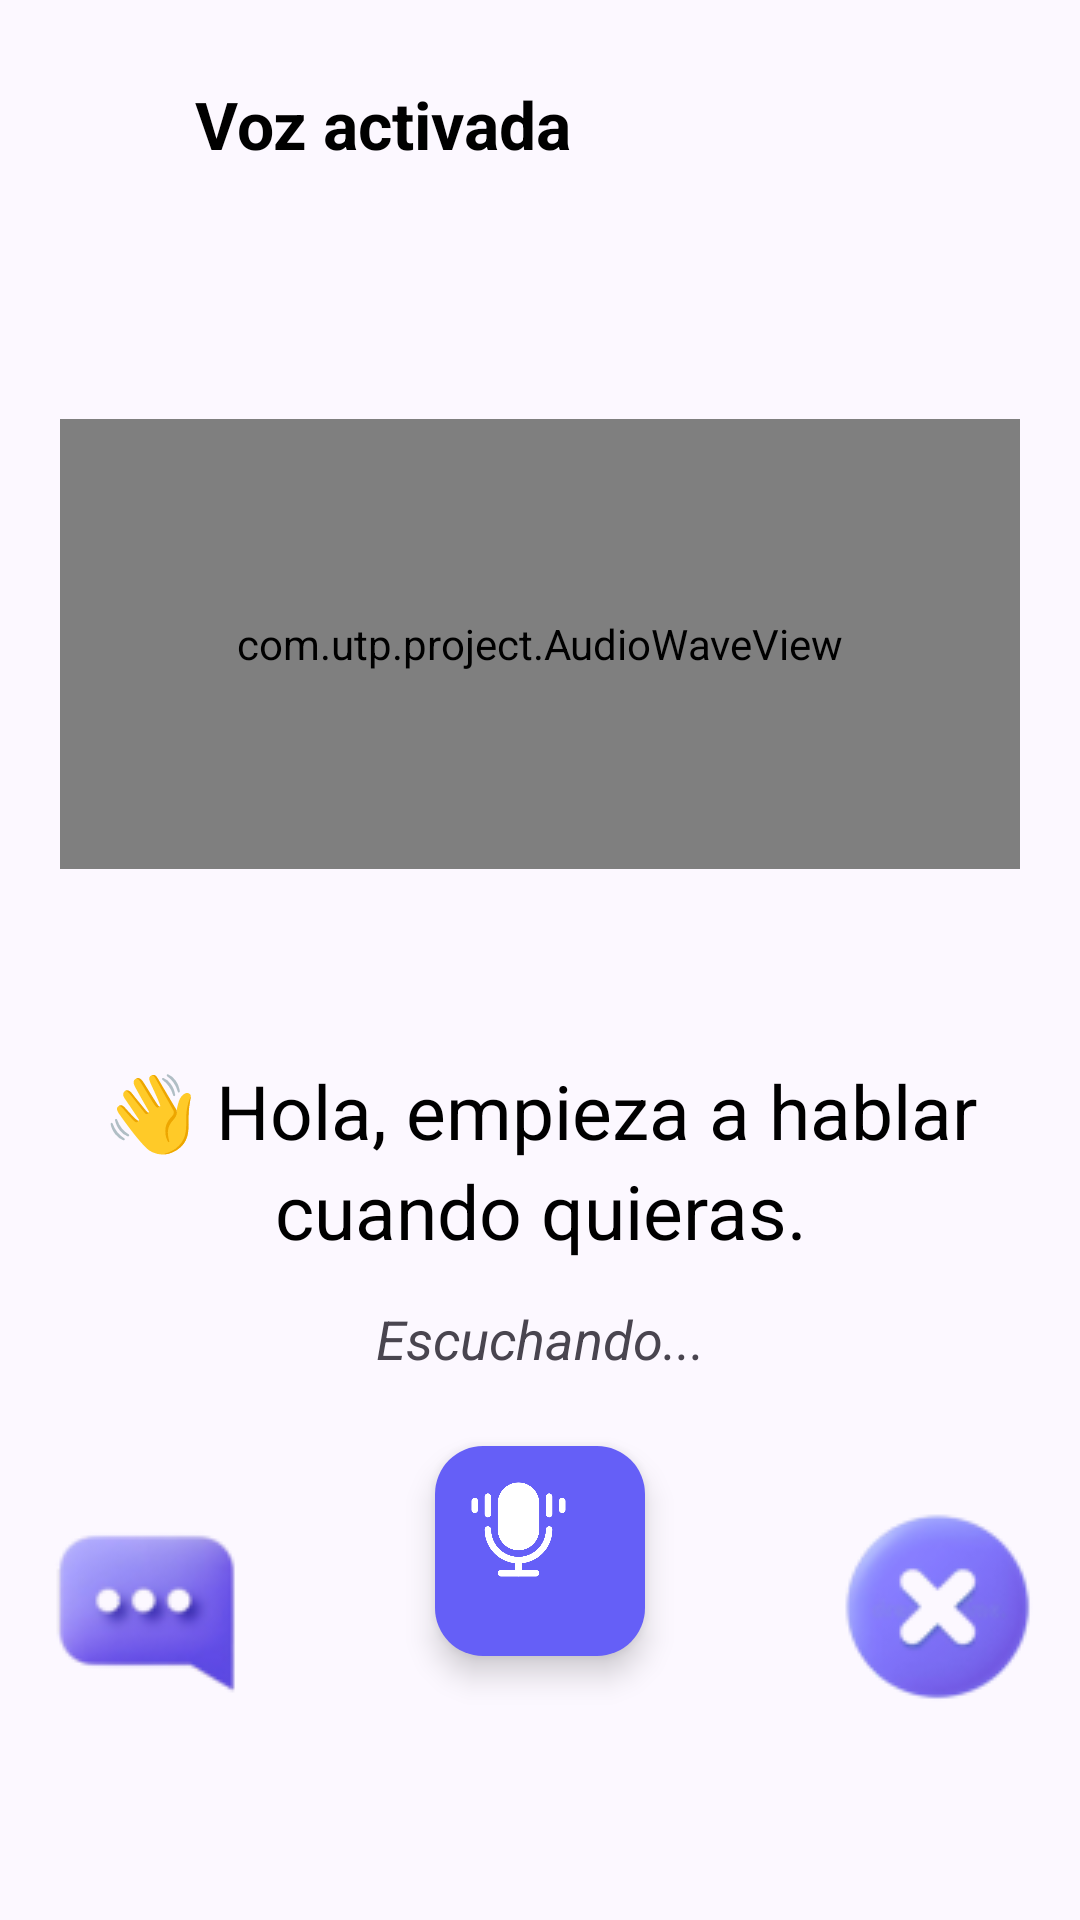

Android layout source for this screen:
<!-- AndroidManifest.xml: application theme AppTheme -->
<!-- res/layout/activity_voice_chat.xml -->
<?xml version="1.0" encoding="utf-8"?>
<androidx.constraintlayout.widget.ConstraintLayout
    xmlns:android="http://schemas.android.com/apk/res/android"
    xmlns:app="http://schemas.android.com/apk/res-auto"
    xmlns:tools="http://schemas.android.com/tools"
    android:layout_width="match_parent"
    android:layout_height="match_parent"
  tools:context=".VoiceChatActivity">

    
    <com.google.android.material.imageview.ShapeableImageView
        android:id="@+id/btn_back"
        android:layout_width="40dp"
        android:layout_height="40dp"
        android:padding="8dp"
        android:src="@drawable/ic_back"
        app:tint="@color/black"

        app:layout_constraintTop_toTopOf="parent"
        app:layout_constraintStart_toStartOf="parent"
        android:layout_marginStart="16dp"
        android:layout_marginTop="16dp"
        android:background="?attr/selectableItemBackgroundBorderless" />

    
    <TextView
        android:id="@+id/tv_title"
        android:layout_width="wrap_content"
        android:layout_height="wrap_content"
        android:text="Voz activada"
        android:textSize="22sp"
        android:textStyle="bold"
        android:textColor="@color/black"
        app:layout_constraintStart_toEndOf="@id/btn_back"
        app:layout_constraintEnd_toEndOf="parent"
        app:layout_constraintHorizontal_bias="0.05"
       app:layout_constraintBottom_toBottomOf="@id/btn_back" />

    
    <com.utp.project.AudioWaveView
        android:id="@+id/audio_wave_view"
        android:layout_width="0dp"
        android:layout_height="150dp"
        app:layout_constraintTop_toBottomOf="@id/tv_title"
        app:layout_constraintBottom_toTopOf="@id/tv_message"
        app:layout_constraintStart_toStartOf="parent"
        app:layout_constraintEnd_toEndOf="parent"
        android:layout_marginTop="40dp"
        android:layout_marginBottom="20dp"
        android:layout_marginHorizontal="20dp" />


    
    <TextView
        android:id="@+id/tv_message"
        android:layout_width="0dp"
        android:layout_height="wrap_content"
        android:text="👋 Hola, empieza a hablar cuando quieras."
        android:textAlignment="center"
        android:textColor="@color/black"

        android:lineSpacingExtra="4dp"
        android:textSize="25sp"
        app:layout_constraintTop_toBottomOf="@id/audio_wave_view"
        app:layout_constraintStart_toStartOf="parent"
        app:layout_constraintEnd_toEndOf="parent"
        app:layout_constraintBottom_toTopOf="@id/btn_mic"
        android:layout_marginHorizontal="30dp" />

    
    <TextView
        android:id="@+id/tv_listening"
        android:layout_width="wrap_content"
        android:layout_height="wrap_content"
        android:text="Escuchando..."
        android:textStyle="italic"
        android:textSize="18sp"
        app:layout_constraintTop_toBottomOf="@id/tv_message"
        app:layout_constraintBottom_toTopOf="@id/btn_mic"
        app:layout_constraintStart_toStartOf="parent"
        app:layout_constraintEnd_toEndOf="parent"
        android:layout_marginTop="8dp" />

    
    <com.google.android.material.floatingactionbutton.FloatingActionButton
        android:id="@+id/btn_mic"
        android:layout_width="70dp"
        android:layout_height="70dp"
        android:src="@drawable/ic_mic"
        app:tint="@android:color/white"
        app:maxImageSize="35dp"
        app:useCompatPadding="true"
        app:layout_constraintBottom_toBottomOf="parent"
        app:layout_constraintStart_toStartOf="parent"
        app:layout_constraintEnd_toEndOf="parent"
        android:layout_marginBottom="70dp" />

    
    <ImageButton
        android:id="@+id/btn_chat"
        android:layout_width="64dp"
        android:layout_height="64dp"
        android:src="@drawable/ic_msj"
        android:background="?attr/selectableItemBackgroundBorderless"

        app:layout_constraintBottom_toBottomOf="@id/btn_mic"
        app:layout_constraintEnd_toStartOf="@id/btn_mic"
        android:layout_marginEnd="52dp" />

    
    <ImageButton
        android:id="@+id/btn_close"
        android:layout_width="68dp"
        android:layout_height="68dp"
        android:src="@drawable/ic_close"
        android:background="?attr/selectableItemBackgroundBorderless"

        app:layout_constraintBottom_toBottomOf="@id/btn_mic"
        app:layout_constraintStart_toEndOf="@id/btn_mic"
        android:layout_marginStart="52dp" />

</androidx.constraintlayout.widget.ConstraintLayout>
<!-- resources referenced by this layout -->
<resources>
  <color name="md_theme_primary">#4B42DD</color>
  <color name="md_theme_onPrimary">#FFFFFF</color>
  <color name="md_theme_primaryContainer">#655FF7</color>
  <color name="md_theme_onPrimaryContainer">#FFFBFF</color>
  <color name="md_theme_secondary">#595798</color>
  <color name="md_theme_onSecondary">#FFFFFF</color>
  <color name="md_theme_secondaryContainer">#B9B7FF</color>
  <color name="md_theme_onSecondaryContainer">#474685</color>
  <color name="md_theme_tertiary">#9C2499</color>
  <color name="md_theme_onTertiary">#FFFFFF</color>
  <color name="md_theme_tertiaryContainer">#BA42B4</color>
  <color name="md_theme_onTertiaryContainer">#FFFBFF</color>
  <color name="md_theme_error">#BA1A1A</color>
  <color name="md_theme_onError">#FFFFFF</color>
  <color name="md_theme_errorContainer">#FFDAD6</color>
  <color name="md_theme_onErrorContainer">#93000A</color>
  <color name="md_theme_background">#FCF8FF</color>
  <color name="md_theme_onBackground">#1B1B24</color>
  <color name="md_theme_surface">#FCF8FF</color>
  <color name="md_theme_onSurface">#1B1B24</color>
  <color name="md_theme_surfaceVariant">#E3E0F4</color>
  <color name="md_theme_onSurfaceVariant">#464555</color>
  <color name="md_theme_outline">#777587</color>
  <color name="md_theme_outlineVariant">#C7C4D8</color>
  <color name="md_theme_inverseSurface">#302F39</color>
  <color name="md_theme_inverseOnSurface">#F3EFFC</color>
  <color name="md_theme_inversePrimary">#C3C0FF</color>
  <color name="md_theme_primaryFixed">#E2DFFF</color>
  <color name="md_theme_onPrimaryFixed">#0F0069</color>
  <color name="md_theme_primaryFixedDim">#C3C0FF</color>
  <color name="md_theme_onPrimaryFixedVariant">#3425C8</color>
  <color name="md_theme_secondaryFixed">#E2DFFF</color>
  <color name="md_theme_onSecondaryFixed">#141051</color>
  <color name="md_theme_secondaryFixedDim">#C3C0FF</color>
  <color name="md_theme_onSecondaryFixedVariant">#413F7F</color>
  <color name="md_theme_tertiaryFixed">#FFD7F5</color>
  <color name="md_theme_onTertiaryFixed">#380037</color>
  <color name="md_theme_tertiaryFixedDim">#FFABF2</color>
  <color name="md_theme_onTertiaryFixedVariant">#810080</color>
  <color name="md_theme_surfaceDim">#DCD8E5</color>
  <color name="md_theme_surfaceBright">#FCF8FF</color>
  <color name="md_theme_surfaceContainerLowest">#FFFFFF</color>
  <color name="md_theme_surfaceContainerLow">#F5F2FF</color>
  <color name="md_theme_surfaceContainer">#F0ECF9</color>
  <color name="md_theme_surfaceContainerHigh">#EAE6F3</color>
  <color name="md_theme_surfaceContainerHighest">#E4E1EE</color>
</resources>
